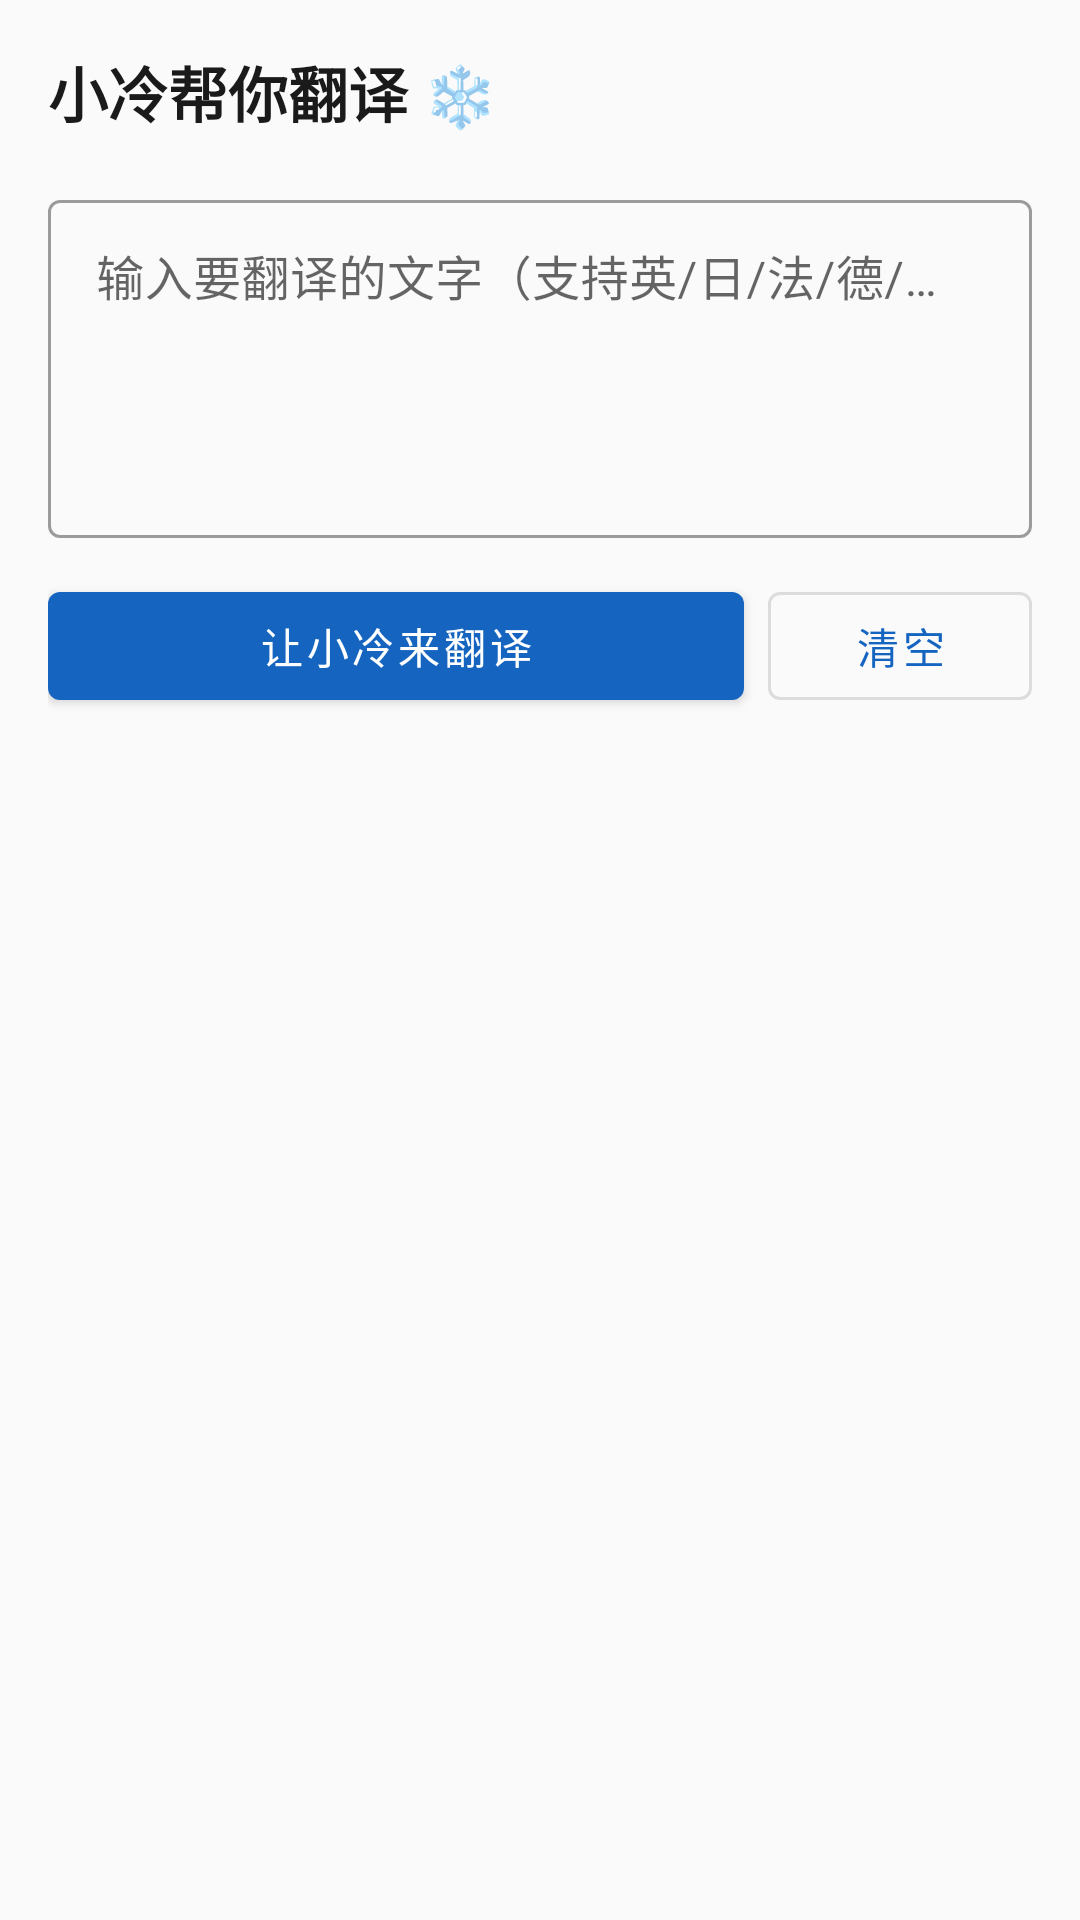

Here is an Android app screen rendered from its layout file. Give the layout XML and the strings, colors and styles it references.
<!-- AndroidManifest.xml: application theme Theme.Translator -->
<!-- res/layout/fragment_text_input.xml -->
<?xml version="1.0" encoding="utf-8"?>
<ScrollView
    xmlns:android="http://schemas.android.com/apk/res/android"
    xmlns:app="http://schemas.android.com/apk/res-auto"
    android:layout_width="match_parent"
    android:layout_height="match_parent"
    android:fillViewport="true"
    android:background="#FAFAFA">

    <LinearLayout
        android:layout_width="match_parent"
        android:layout_height="wrap_content"
        android:orientation="vertical"
        android:padding="16dp">

        
        <TextView
            android:layout_width="match_parent"
            android:layout_height="wrap_content"
            android:text="小冷帮你翻译 ❄️"
            android:textSize="20sp"
            android:textStyle="bold"
            android:textColor="#1A1A1A"
            android:layout_marginBottom="16dp" />

        
        <com.google.android.material.textfield.TextInputLayout
            android:layout_width="match_parent"
            android:layout_height="wrap_content"
            android:hint="输入要翻译的文字（支持英/日/法/德/西等语言）"
            style="@style/Widget.MaterialComponents.TextInputLayout.OutlinedBox"
            android:layout_marginBottom="12dp">

            <com.google.android.material.textfield.TextInputEditText
                android:id="@+id/et_input"
                android:layout_width="match_parent"
                android:layout_height="wrap_content"
                android:minLines="4"
                android:maxLines="8"
                android:gravity="top"
                android:inputType="textMultiLine|textCapSentences"
                android:imeOptions="flagNoEnterAction" />

        </com.google.android.material.textfield.TextInputLayout>

        
        <LinearLayout
            android:layout_width="match_parent"
            android:layout_height="wrap_content"
            android:orientation="horizontal"
            android:layout_marginBottom="16dp">

            <com.google.android.material.button.MaterialButton
                android:id="@+id/btn_translate"
                android:layout_width="0dp"
                android:layout_height="wrap_content"
                android:layout_weight="1"
                android:text="让小冷来翻译"
                android:layout_marginEnd="8dp" />

            <com.google.android.material.button.MaterialButton
                android:id="@+id/btn_clear"
                android:layout_width="wrap_content"
                android:layout_height="wrap_content"
                android:text="清空"
                style="@style/Widget.MaterialComponents.Button.OutlinedButton" />

        </LinearLayout>

        
        <ProgressBar
            android:id="@+id/progress_bar"
            style="?android:attr/progressBarStyleHorizontal"
            android:layout_width="match_parent"
            android:layout_height="wrap_content"
            android:visibility="gone"
            android:indeterminate="true"
            android:layout_marginBottom="8dp" />

        
        <TextView
            android:id="@+id/tv_error"
            android:layout_width="match_parent"
            android:layout_height="wrap_content"
            android:textColor="#B71C1C"
            android:textSize="14sp"
            android:visibility="gone"
            android:layout_marginBottom="8dp" />

        
        <com.google.android.material.card.MaterialCardView
            android:id="@+id/card_result"
            android:layout_width="match_parent"
            android:layout_height="wrap_content"
            android:visibility="gone"
            app:cardCornerRadius="8dp"
            app:cardElevation="2dp">

            <LinearLayout
                android:layout_width="match_parent"
                android:layout_height="wrap_content"
                android:orientation="vertical"
                android:padding="16dp">

                
                <TextView
                    android:id="@+id/tv_original_label"
                    android:layout_width="match_parent"
                    android:layout_height="wrap_content"
                    android:text="原文"
                    android:textSize="11sp"
                    android:textColor="#999"
                    android:layout_marginBottom="4dp" />

                <TextView
                    android:id="@+id/tv_original"
                    android:layout_width="match_parent"
                    android:layout_height="wrap_content"
                    android:textSize="14sp"
                    android:textColor="#555"
                    android:layout_marginBottom="12dp" />

                
                <View
                    android:layout_width="match_parent"
                    android:layout_height="1dp"
                    android:background="#EEEEEE"
                    android:layout_marginBottom="12dp" />

                
                <TextView
                    android:layout_width="match_parent"
                    android:layout_height="wrap_content"
                    android:text="小冷的翻译 ❄️"
                    android:textSize="11sp"
                    android:textColor="#999"
                    android:layout_marginBottom="4dp" />

                <TextView
                    android:id="@+id/tv_translated"
                    android:layout_width="match_parent"
                    android:layout_height="wrap_content"
                    android:textSize="18sp"
                    android:textColor="#1565C0"
                    android:textStyle="bold"
                    android:layout_marginBottom="16dp" />

                
                <LinearLayout
                    android:layout_width="match_parent"
                    android:layout_height="wrap_content"
                    android:orientation="horizontal">

                    <com.google.android.material.button.MaterialButton
                        android:id="@+id/btn_speak"
                        android:layout_width="0dp"
                        android:layout_height="wrap_content"
                        android:layout_weight="1"
                        android:text="🔊"
                        android:layout_marginEnd="8dp"
                        style="@style/Widget.MaterialComponents.Button.TextButton" />

                    <com.google.android.material.button.MaterialButton
                        android:id="@+id/btn_copy"
                        android:layout_width="0dp"
                        android:layout_height="wrap_content"
                        android:layout_weight="1"
                        android:text="复制"
                        android:layout_marginEnd="8dp"
                        style="@style/Widget.MaterialComponents.Button.TextButton" />

                    <com.google.android.material.button.MaterialButton
                        android:id="@+id/btn_share"
                        android:layout_width="0dp"
                        android:layout_height="wrap_content"
                        android:layout_weight="1"
                        android:text="分享"
                        style="@style/Widget.MaterialComponents.Button.OutlinedButton" />

                </LinearLayout>

            </LinearLayout>
        </com.google.android.material.card.MaterialCardView>

    </LinearLayout>
</ScrollView>
<!-- resources referenced by this layout -->
<resources>
  <style name="Theme.Translator" parent="Theme.MaterialComponents.DayNight.DarkActionBar">
          <item name="colorPrimary">#1565C0</item>
          <item name="colorPrimaryVariant">#003c8f</item>
          <item name="colorOnPrimary">#FFFFFF</item>
          <item name="colorSecondary">#0288D1</item>
          <item name="colorOnSecondary">#FFFFFF</item>
          <item name="android:statusBarColor">?attr/colorPrimaryVariant</item>
          
          <item name="windowActionBar">false</item>
          <item name="windowNoTitle">true</item>
      </style>
</resources>
